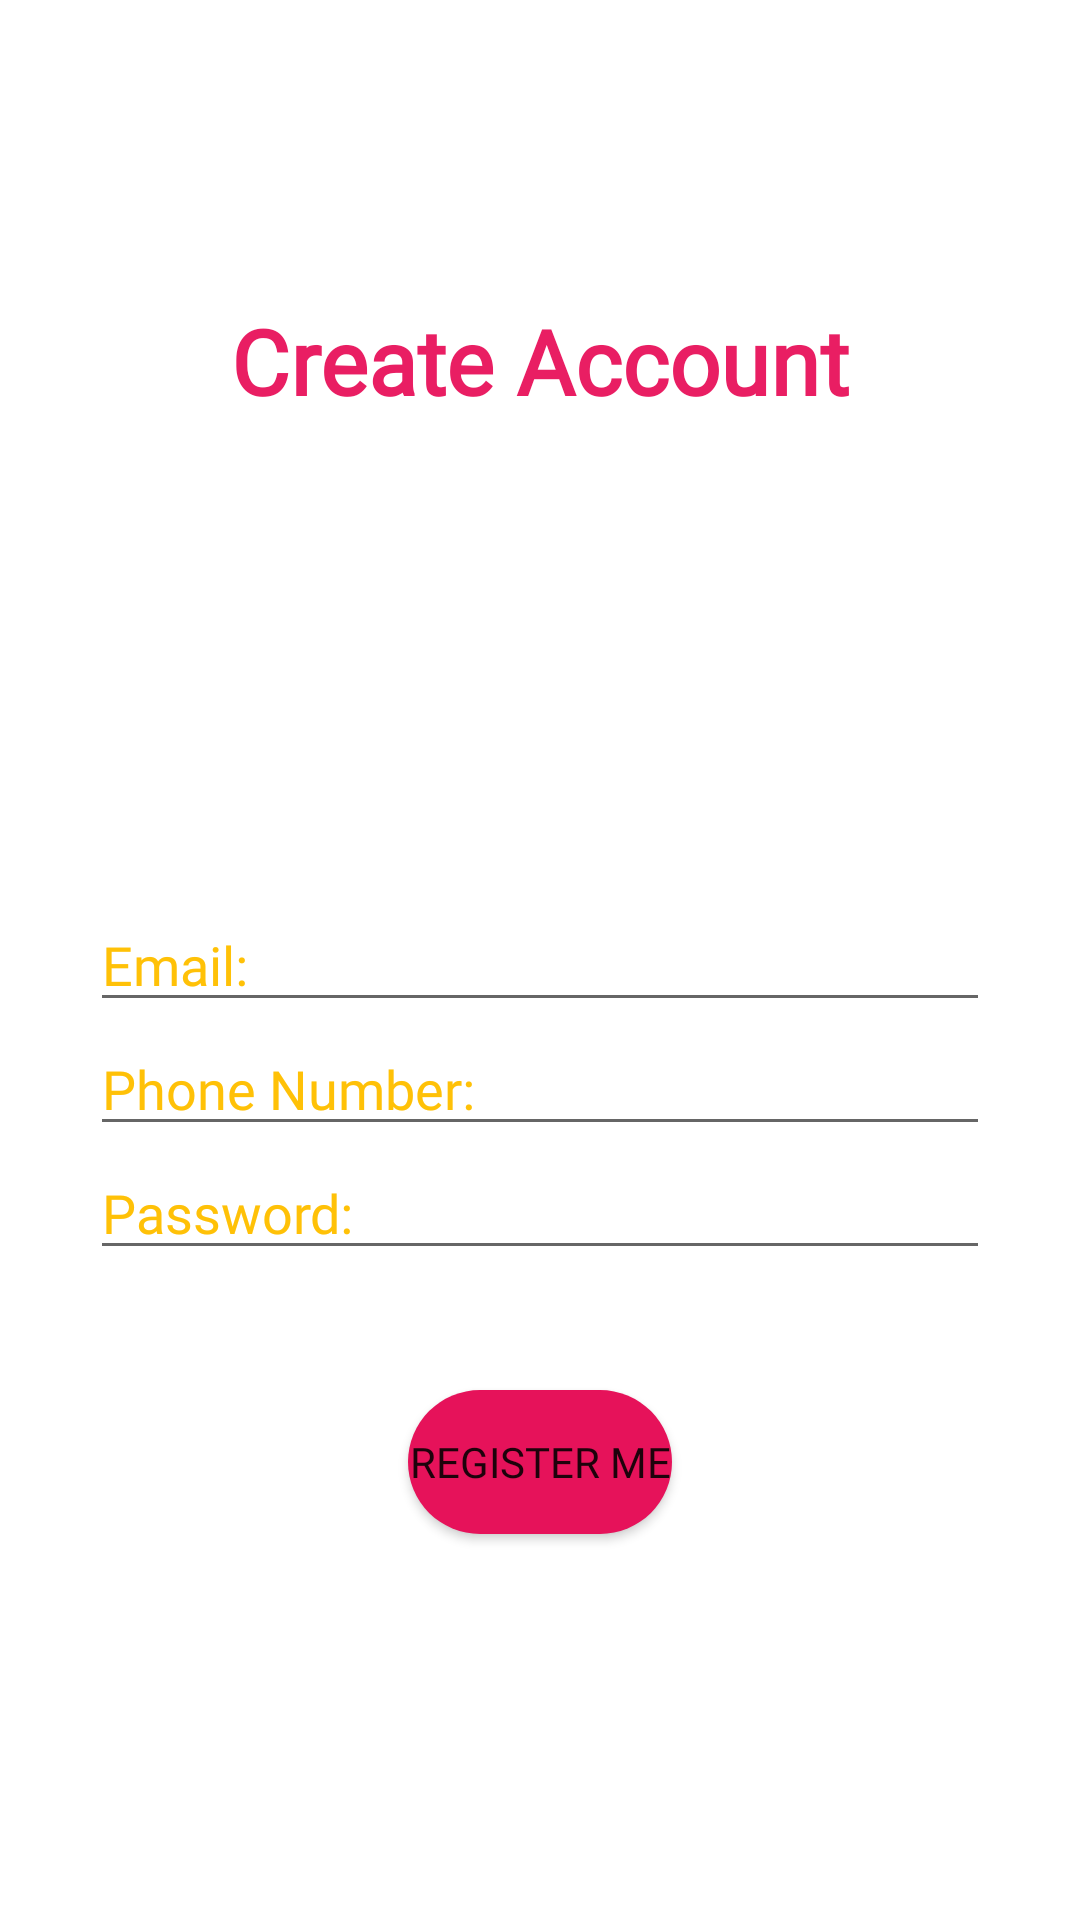

This screen was rendered from an Android layout file. Write that file and the resources it references.
<!-- AndroidManifest.xml: application theme Theme.WomenSafety -->
<!-- res/layout/activity_sign_up.xml -->
<?xml version="1.0" encoding="utf-8"?>
<RelativeLayout xmlns:android="http://schemas.android.com/apk/res/android"
    xmlns:app="http://schemas.android.com/apk/res-auto"
    xmlns:tools="http://schemas.android.com/tools"
    android:layout_width="match_parent"
    android:layout_height="match_parent"
    android:background="@drawable/backnew"
    tools:context=".SignUp">


    <TextView
        android:id="@+id/register"
        android:layout_width="700dp"
        android:layout_height="40dp"
        android:layout_marginTop="100dp"
        android:fontFamily="@font/amarante"
        android:text="Create Account"
        android:textAlignment="center"
        android:textColor="#E91E63"
        android:textSize="30dp"
        android:textStyle="bold" />

    <EditText
        android:fontFamily="@font/amarante"
        android:id="@+id/r_email"
        android:layout_width="300dp"
        android:layout_height="wrap_content"
        android:layout_centerInParent="true"
        android:layout_centerHorizontal="true"
        android:ems="10"
        android:hint="Email:"
        android:inputType="textEmailAddress"
        android:textColorHint="#FFC107" />

    <EditText
        android:fontFamily="@font/amarante"
        android:id="@+id/r_contact"
        android:layout_width="300dp"
        android:layout_height="wrap_content"
        android:layout_below="@+id/r_email"
        android:ems="10"
        android:hint="Phone Number:"
        android:textColorHint="#FFC107"
        android:layout_centerHorizontal="true"
        android:inputType="phone" />

    <EditText
        android:fontFamily="@font/amarante"
        android:id="@+id/r_password"
        android:layout_width="300dp"
        android:layout_height="wrap_content"
        android:ems="10"
        android:layout_below="@+id/r_contact"
        android:hint="Password:"
        android:textColorHint="#FFC107"
        android:layout_centerHorizontal="true"
        android:inputType="textPassword" />

    <Button
        android:fontFamily="@font/amarante"
        android:id="@+id/r_button"
        android:layout_centerHorizontal="true"
        android:layout_below="@+id/r_password"
        android:layout_width="wrap_content"
        android:layout_height="wrap_content"
        android:layout_marginTop="40dp"
        android:background="@drawable/round_button"
        android:text="Register Me" />

</RelativeLayout>
<!-- resources referenced by this layout -->
<resources>
  <!-- drawable round_button (drawable) -->
  <?xml version="1.0" encoding="utf-8"?>
  <shape xmlns:android="http://schemas.android.com/apk/res/android"
      android:shape="rectangle">
      <solid android:color="#E6125A"></solid>
  
      <corners android:radius="150dp"></corners>
  </shape>
  <style name="Theme.WomenSafety" parent="Theme.MaterialComponents.DayNight.DarkActionBar">
          
          <item name="colorPrimary">#E6125A</item>
          <item name="colorPrimaryVariant">#E6125A</item>
          <item name="colorOnPrimary">@color/white</item>
          
          <item name="colorSecondary">#E6125A</item>
          <item name="colorSecondaryVariant">#E6125A</item>
          <item name="colorOnSecondary">#E6125A</item>
          
          <item name="android:statusBarColor" tools:targetApi="l">?attr/colorPrimaryVariant</item>
          
      </style>
  <color name="white">#ffffff</color>
</resources>
